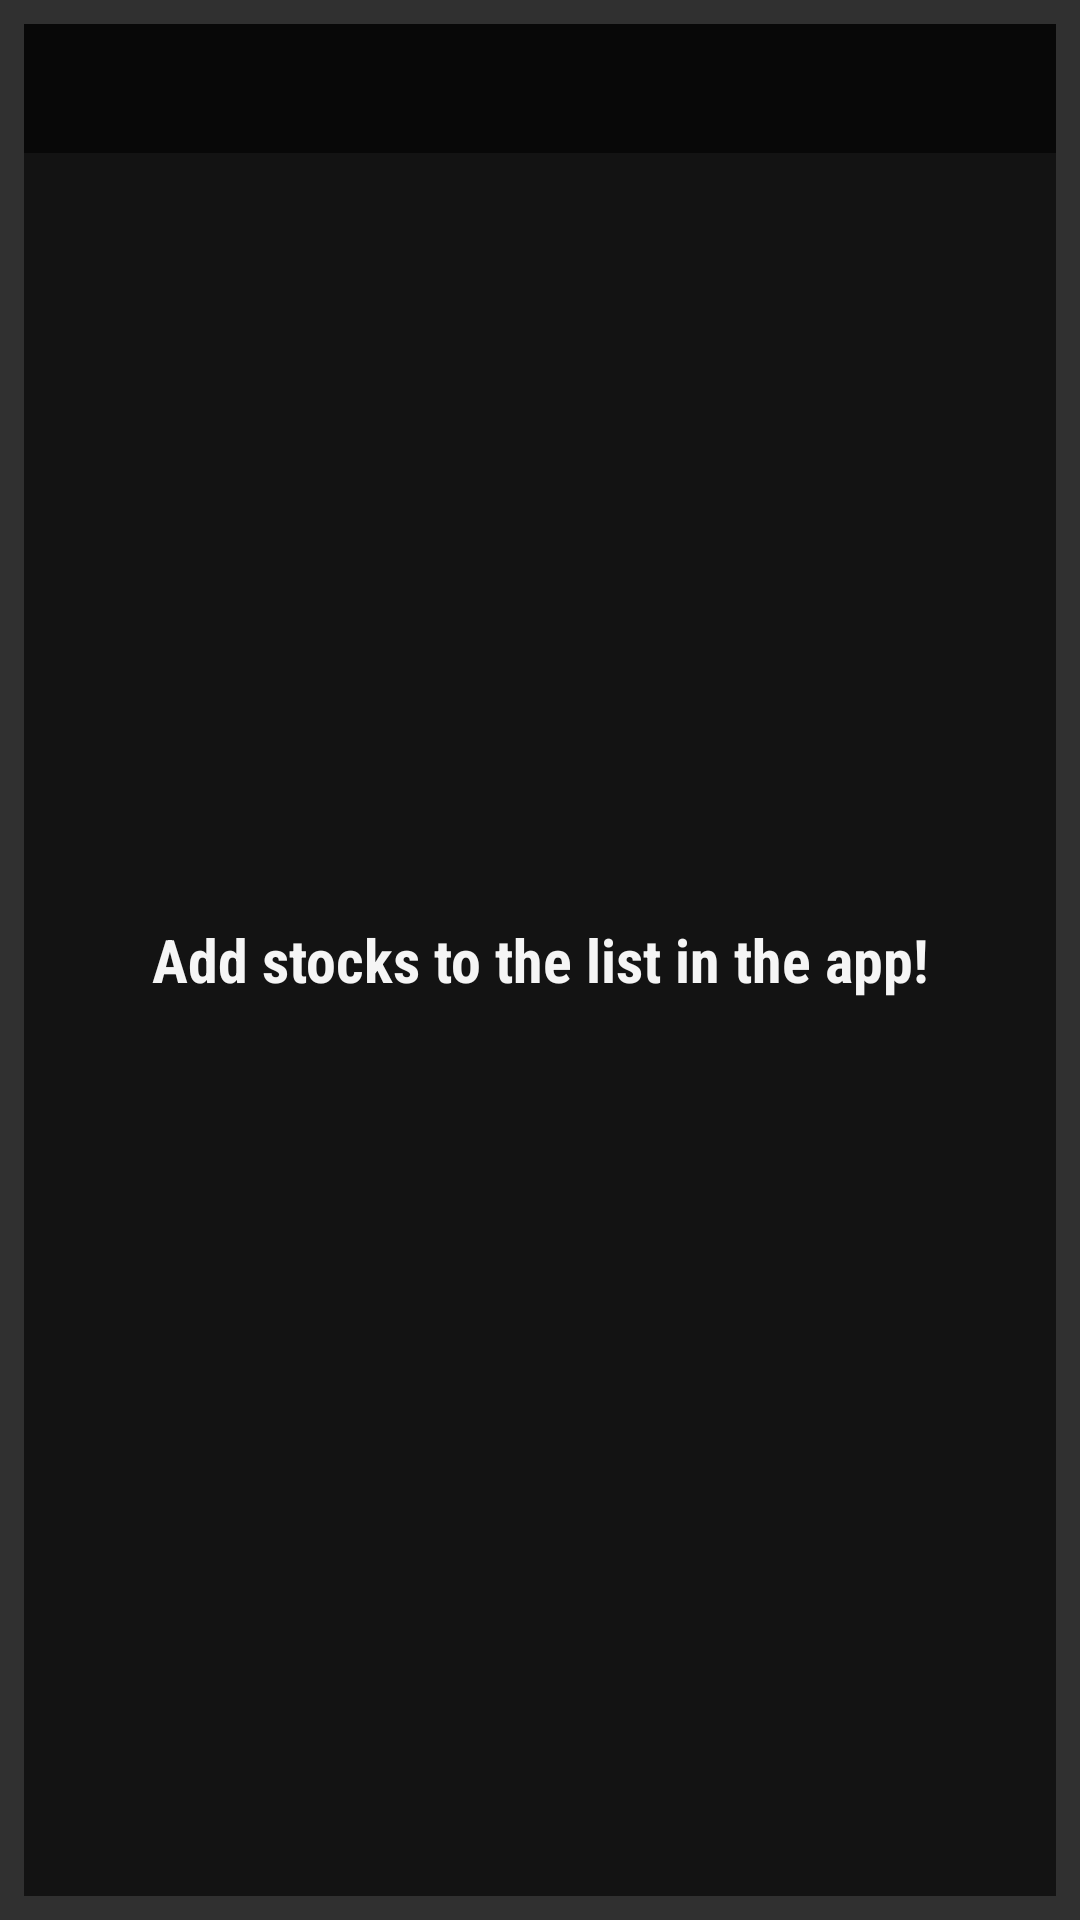

Write the Android layout XML for this screen, with the resource values it uses.
<!-- AndroidManifest.xml: application theme AppTheme -->
<!-- res/layout/widget_stock_item.xml -->
<?xml version="1.0" encoding="utf-8"?>
<FrameLayout xmlns:android="http://schemas.android.com/apk/res/android"
    xmlns:tools="http://schemas.android.com/tools"
    android:layout_width="match_parent"
    android:layout_height="match_parent"
    android:padding="@dimen/widget_margin">

    <TextView
        android:id="@+id/widget_single_stock_empty"
        style="@style/widgetLargeText"
        android:layout_width="match_parent"
        android:layout_height="match_parent"
        android:background="@color/colorBlackTransparency"
        android:contentDescription="@string/empty_stock_list"
        android:ellipsize="end"
        android:fontFamily="sans-serif-condensed"
        android:gravity="center"
        android:text="@string/empty_stock_list"
        android:textAppearance="?android:textAppearanceLarge" />

    <LinearLayout
        android:id="@+id/widget"
        android:layout_width="match_parent"
        android:layout_height="wrap_content"
        android:background="@color/colorBlackTransparency"
        android:orientation="horizontal"
        android:padding="8dp"
        android:weightSum="3">

        <TextView
            android:id="@+id/text_widget_stock_name"
            style="@style/widgetLargeText"
            android:layout_width="0dp"
            android:layout_height="wrap_content"
            android:layout_weight="1"
            tools:text="GOOG" />

        <TextView
            android:id="@+id/text_widget_share_price"
            style="@style/widgetLargeText"
            android:layout_width="0dp"
            android:layout_height="wrap_content"
            android:layout_weight="1"
            tools:text="$123" />

        <TextView
            android:id="@+id/text_widget_price_change"
            style="@style/widgetLargeText"
            android:layout_width="0dp"
            android:layout_height="wrap_content"
            android:layout_weight="1"
            tools:text="+0.56%" />
    </LinearLayout>
</FrameLayout>
<!-- resources referenced by this layout -->
<resources>
  <color name="colorBlackTransparency">#99000000</color>
  <dimen name="widget_margin">8dp</dimen>
  <string name="empty_stock_list">Add stocks to the list in the app!</string>
  <style name="widgetLargeText">
          <item name="android:textStyle">bold</item>
          <item name="android:gravity">center_vertical|center_horizontal</item>
          <item name="android:textSize">20sp</item>
          <item name="android:textColor">@color/colorSoftWhite</item>
      </style>
  <style name="AppTheme" parent="Theme.AppCompat">
          <item name="colorPrimary">@color/colorPrimary</item>
          <item name="colorPrimaryDark">@color/colorPrimaryDark</item>
          <item name="colorAccent">@color/colorAccent</item>
      </style>
  <color name="colorSoftWhite">#F5F5F5</color>
  <color name="colorPrimary">#3F51B5</color>
  <color name="colorPrimaryDark">#303F9F</color>
  <color name="colorAccent">#FF4081</color>
</resources>
